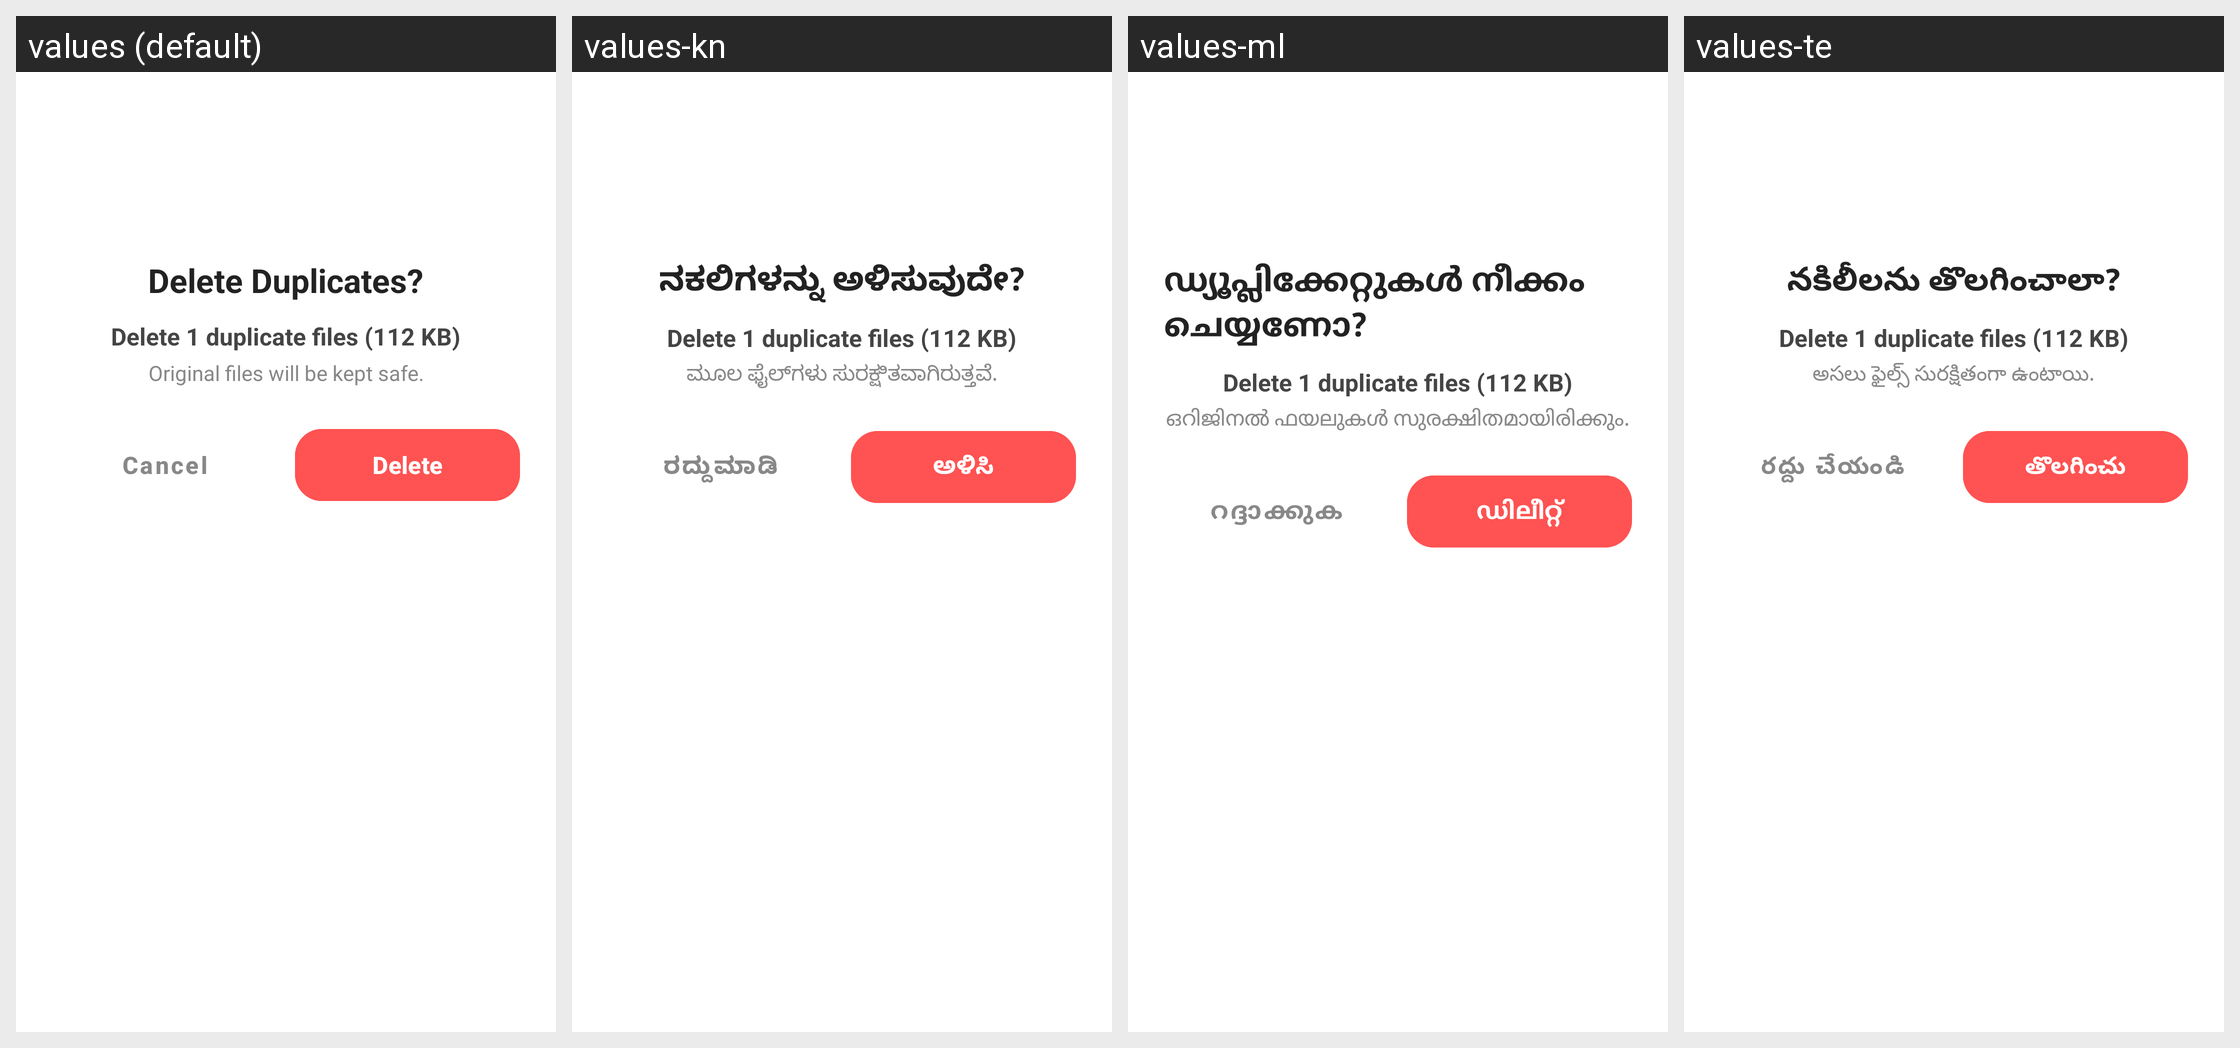

The Android screen above is rendered under several locales of the same app. Produce the string resources it draws, with the default and per-locale values.
Android screen res/layout/dialog_custom_delete.xml rendered under 4 locales, left to right: values (default), values-kn, values-ml, values-te. Device: Nexus 5 (rendered at 1080×1920; each locale shown at half size, 540×960, under a caption strip naming it); theme Theme.DuplicateRemover.
Other locales in the repository, not shown: values-ar, values-bg, values-bn, values-cs, values-da, values-de, values-el, values-es, values-fa, values-fi, values-fr, values-gu, values-he, values-hi, values-hr, values-hu, values-id, values-it, values-ja, values-km, values-ko, values-lo, values-mr, values-ms, values-my, values-nl, values-no, values-pa, values-pl, values-pt, values-ro, values-ru, values-sk, values-sr, values-sv, values-ta, values-th, values-tl, values-tr, values-uk, values-ur, values-vi, values-zh.
Strings drawn on this screen, with the default value and each locale's value (text and hints the layout hard-codes, and strings that could not be matched under every locale, appear in the picture but are not listed):

delete_dialog_title
  values: Delete Duplicates?
  values-kn: ನಕಲಿಗಳನ್ನು ಅಳಿಸುವುದೇ?
  values-ml: ഡ്യൂപ്ലിക്കേറ്റുകൾ നീക്കം ചെയ്യണോ?
  values-te: నకిలీలను తొలగించాలా?

delete_dialog_warning
  values: Original files will be kept safe.
  values-kn: ಮೂಲ ಫೈಲ್‌ಗಳು ಸುರಕ್ಷಿತವಾಗಿರುತ್ತವೆ.
  values-ml: ഒറിജിനൽ ഫയലുകൾ സുരക്ഷിതമായിരിക്കും.
  values-te: అసలు ఫైల్స్ సురక్షితంగా ఉంటాయి.

cancel
  values: Cancel
  values-kn: ರದ್ದುಮಾಡಿ
  values-ml: റദ്ദാക്കുക
  values-te: రద్దు చేయండి

delete
  values: Delete
  values-kn: ಅಳಿಸಿ
  values-ml: ഡിലീറ്റ്
  values-te: తొలగించు
